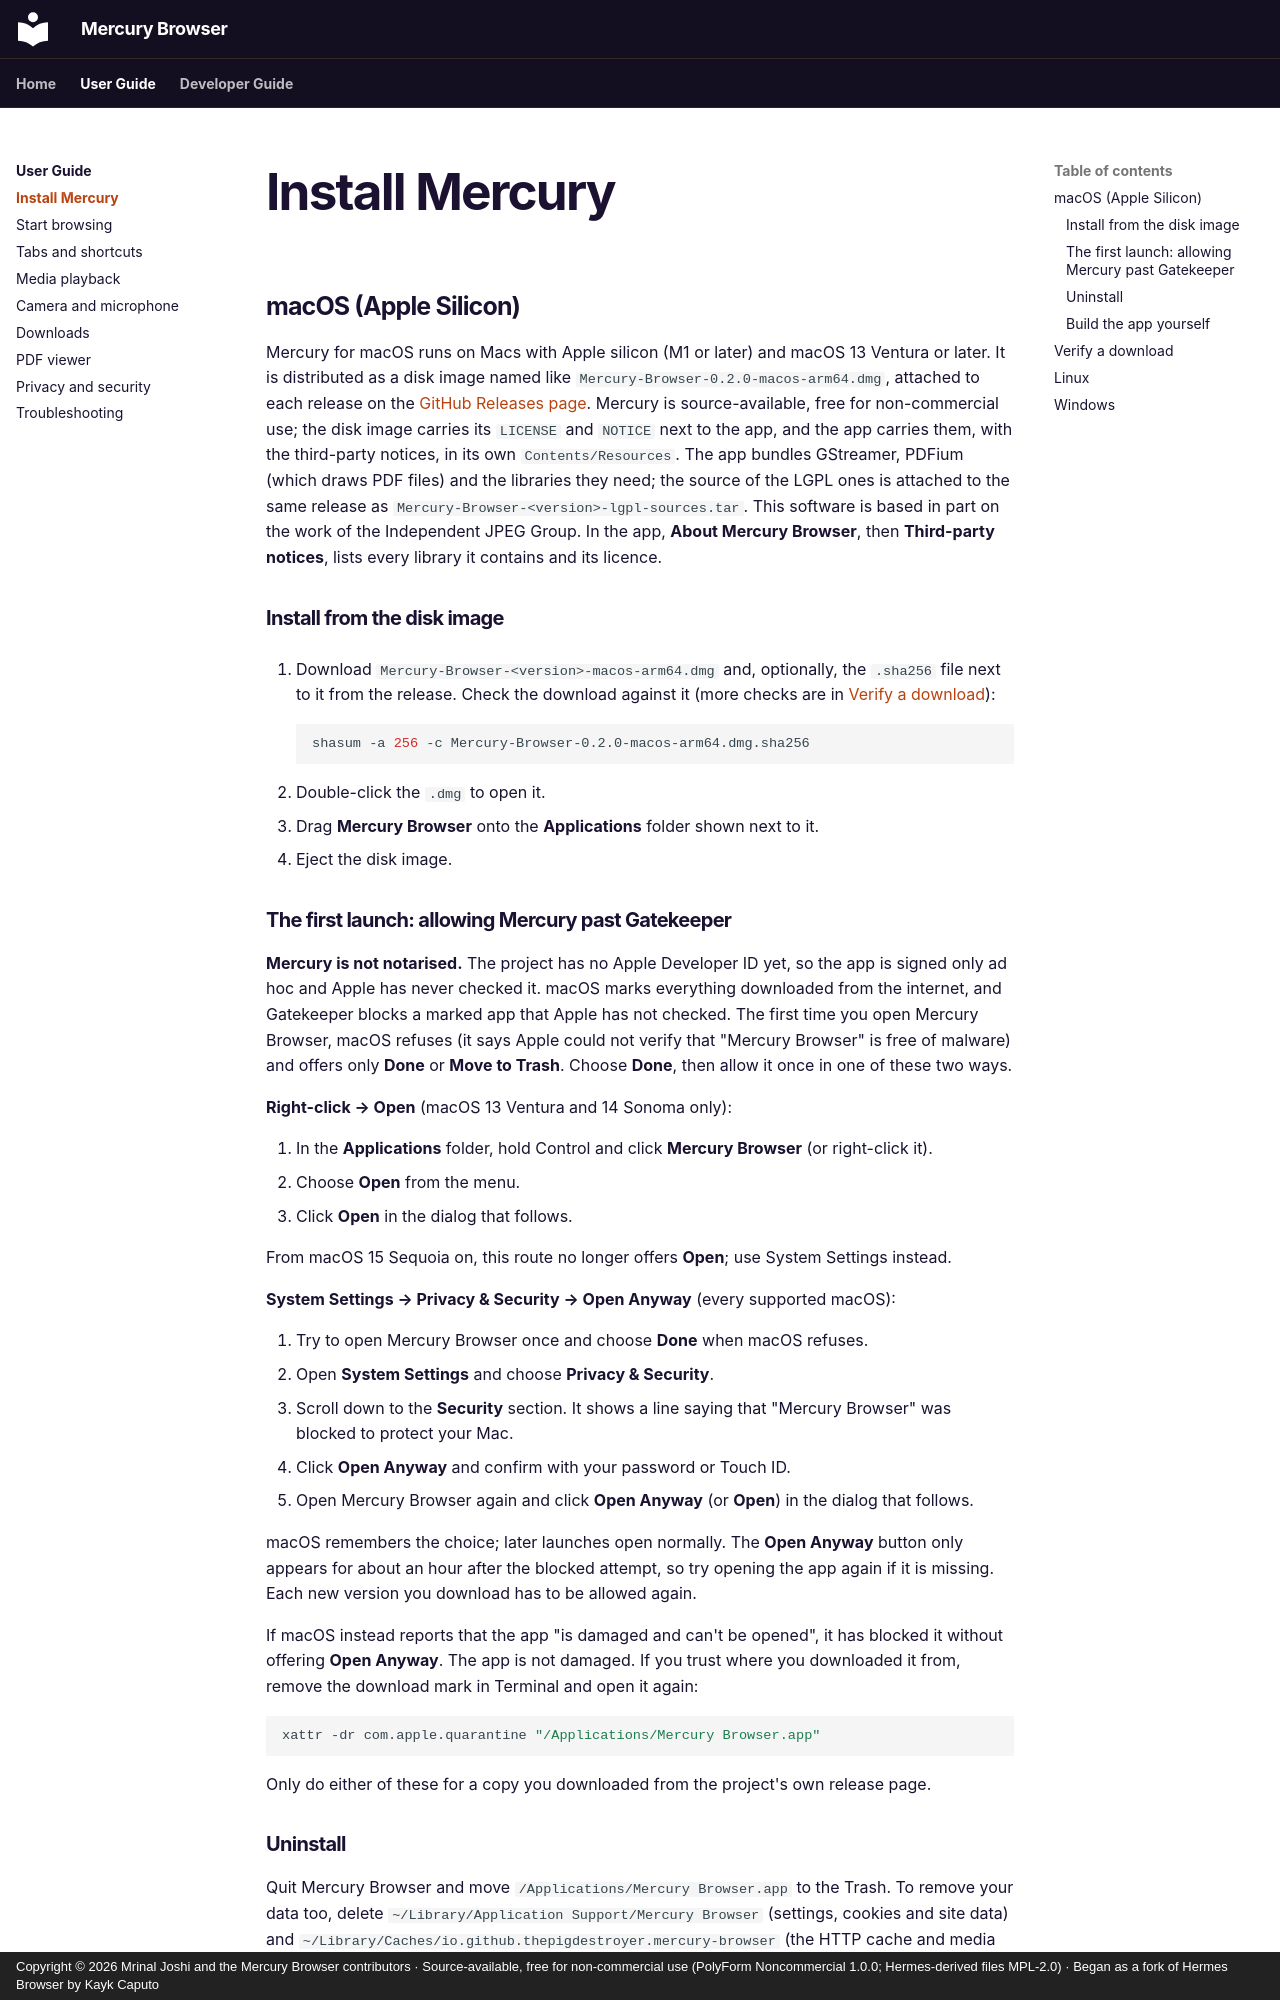

repository: thepigdestroyer/mercury-browser · page: user-guide/installation/index.html · generator: mkdocs · copyright: Copyright © 2026 Mrinal Joshi and the Mercury Browser contributors · Source-available, free for non-commercial use (PolyForm Noncommercial 1.0.0; Hermes-derived files MPL-2.0) · Began as a fork of Hermes Browser by Kayk Caputo

---
title: Install Mercury
description: Install Mercury Browser on macOS from the disk image, or build and run it on Linux with the required Rust, graphics, and GStreamer dependencies.
---

# Install Mercury

## macOS (Apple Silicon)

Mercury for macOS runs on Macs with Apple silicon (M1 or later) and macOS 13 Ventura or later. It is distributed as a disk image named like `Mercury-Browser-0.2.0-macos-arm64.dmg`, attached to each release on the [GitHub Releases page](https://github.com/thepigdestroyer/mercury-browser/releases). Mercury is source-available, free for non-commercial use; the disk image carries its `LICENSE` and `NOTICE` next to the app, and the app carries them, with the third-party notices, in its own `Contents/Resources`. The app bundles GStreamer, PDFium (which draws PDF files) and the libraries they need; the source of the LGPL ones is attached to the same release as `Mercury-Browser-<version>-lgpl-sources.tar`. This software is based in part on the work of the Independent JPEG Group. In the app, **About Mercury Browser**, then **Third-party notices**, lists every library it contains and its licence.

### Install from the disk image

1. Download `Mercury-Browser-<version>-macos-arm64.dmg` and, optionally, the `.sha256` file next to it from the release. Check the download against it (more checks are in [Verify a download](#verify-a-download)):

    ```bash
    shasum -a 256 -c Mercury-Browser-0.2.0-macos-arm64.dmg.sha256
    ```

2. Double-click the `.dmg` to open it.
3. Drag **Mercury Browser** onto the **Applications** folder shown next to it.
4. Eject the disk image.

### The first launch: allowing Mercury past Gatekeeper

**Mercury is not notarised.** The project has no Apple Developer ID yet, so the app is signed only ad hoc and Apple has never checked it. macOS marks everything downloaded from the internet, and Gatekeeper blocks a marked app that Apple has not checked. The first time you open Mercury Browser, macOS refuses (it says Apple could not verify that "Mercury Browser" is free of malware) and offers only **Done** or **Move to Trash**. Choose **Done**, then allow it once in one of these two ways.

**Right-click → Open** (macOS 13 Ventura and 14 Sonoma only):

1. In the **Applications** folder, hold Control and click **Mercury Browser** (or right-click it).
2. Choose **Open** from the menu.
3. Click **Open** in the dialog that follows.

From macOS 15 Sequoia on, this route no longer offers **Open**; use System Settings instead.

**System Settings → Privacy & Security → Open Anyway** (every supported macOS):

1. Try to open Mercury Browser once and choose **Done** when macOS refuses.
2. Open **System Settings** and choose **Privacy & Security**.
3. Scroll down to the **Security** section. It shows a line saying that "Mercury Browser" was blocked to protect your Mac.
4. Click **Open Anyway** and confirm with your password or Touch ID.
5. Open Mercury Browser again and click **Open Anyway** (or **Open**) in the dialog that follows.

macOS remembers the choice; later launches open normally. The **Open Anyway** button only appears for about an hour after the blocked attempt, so try opening the app again if it is missing. Each new version you download has to be allowed again.

If macOS instead reports that the app "is damaged and can't be opened", it has blocked it without offering **Open Anyway**. The app is not damaged. If you trust where you downloaded it from, remove the download mark in Terminal and open it again:

```bash
xattr -dr com.apple.quarantine "/Applications/Mercury Browser.app"
```

Only do either of these for a copy you downloaded from the project's own release page.
